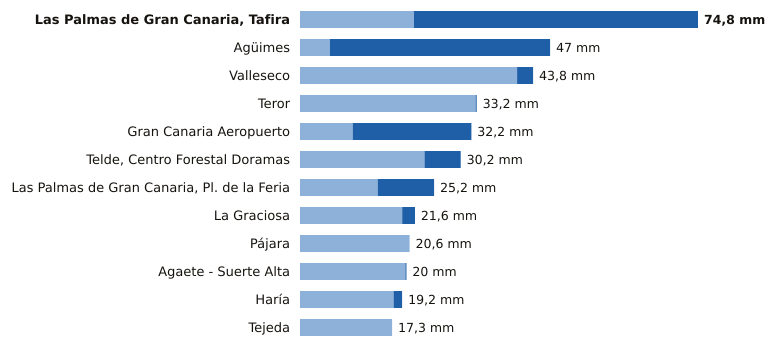

The table this chart was drawn from, first rows:
estacion, provincia, indicativo, mm_6_dias_anteriores, mm_hoy, mm_7_dias, horas_de_hoy
Las Palmas de Gran Canaria, Tafira, Las Palmas, C658X, 21.4, 53.4, 74.8, 18
Agüimes, Las Palmas, C648C, 5.6, 41.4, 47.0, 16
Valleseco, Las Palmas, C665T, 40.8, 3.0, 43.8, 16
Teror, Las Palmas, C656V, 33.0, 0.2, 33.2, 16
Gran Canaria Aeropuerto, Las Palmas, C649I, 9.9, 22.3, 32.2, 18
Telde, Centro Forestal Doramas, Las Palmas, C648N, 23.4, 6.8, 30.2, 17
Las Palmas de Gran Canaria, Pl. de la Fe…, Las Palmas, C659M, 14.6, 10.6, 25.2, 17
La Graciosa, Las Palmas, C839X, 19.2, 2.4, 21.6, 18
Pájara, Las Palmas, C229J, 20.6, 0.0, 20.6, 17
Agaete - Suerte Alta, Las Palmas, C668V, 19.8, 0.2, 20.0, 16
Haría, Las Palmas, C038N, 17.6, 1.6, 19.2, 18
Tejeda, Las Palmas, C614H, 17.3, 0.0, 17.3, 18
